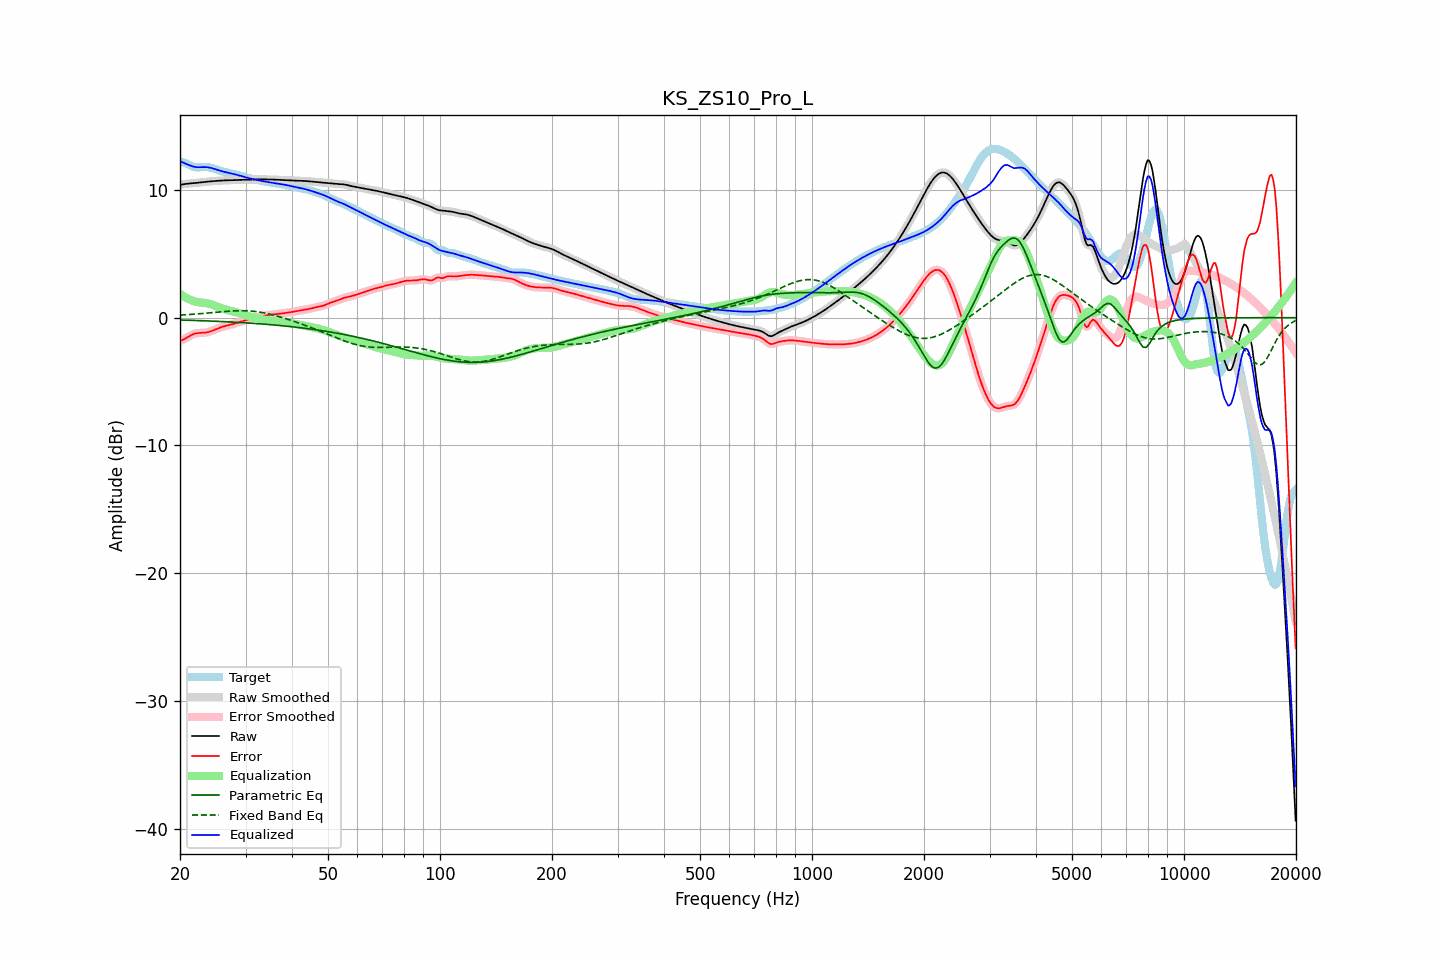

Data behind this chart, as committed beside it:
frequency, raw, error, smoothed, error_smoothed, equalization, parametric_eq, fixed_band_eq, equalized_raw, equalized_smoothed, target
20.00, 10.40, -1.82, 10.40, -1.82, 1.86, -0.18, 0.20, 12.26, 12.26, 12.22
20.20, 10.42, -1.77, 10.42, -1.77, 1.78, -0.18, 0.21, 12.20, 12.20, 12.19
20.40, 10.44, -1.72, 10.44, -1.71, 1.69, -0.19, 0.22, 12.14, 12.14, 12.16
20.61, 10.46, -1.65, 10.46, -1.65, 1.62, -0.19, 0.23, 12.08, 12.08, 12.12
20.81, 10.48, -1.58, 10.48, -1.58, 1.55, -0.19, 0.23, 12.03, 12.03, 12.06
21.02, 10.49, -1.50, 10.49, -1.50, 1.48, -0.20, 0.24, 11.98, 11.98, 12.00
21.23, 10.51, -1.43, 10.51, -1.43, 1.42, -0.20, 0.25, 11.93, 11.93, 11.93
21.44, 10.52, -1.36, 10.52, -1.36, 1.37, -0.21, 0.26, 11.89, 11.89, 11.88
21.66, 10.53, -1.30, 10.53, -1.30, 1.32, -0.21, 0.27, 11.84, 11.84, 11.83
21.87, 10.54, -1.26, 10.54, -1.26, 1.27, -0.21, 0.28, 11.81, 11.81, 11.79
22.09, 10.55, -1.23, 10.55, -1.23, 1.24, -0.22, 0.29, 11.79, 11.79, 11.78
22.31, 10.56, -1.21, 10.56, -1.21, 1.21, -0.22, 0.30, 11.78, 11.78, 11.77
22.54, 10.58, -1.19, 10.58, -1.20, 1.20, -0.23, 0.31, 11.78, 11.78, 11.77
22.76, 10.59, -1.19, 10.59, -1.19, 1.19, -0.23, 0.32, 11.78, 11.78, 11.78
22.99, 10.61, -1.18, 10.61, -1.18, 1.18, -0.24, 0.33, 11.79, 11.79, 11.79
23.22, 10.62, -1.18, 10.62, -1.18, 1.17, -0.24, 0.34, 11.79, 11.79, 11.80
23.45, 10.64, -1.16, 10.64, -1.16, 1.15, -0.25, 0.35, 11.79, 11.79, 11.80
23.69, 10.65, -1.14, 10.65, -1.14, 1.13, -0.25, 0.36, 11.78, 11.78, 11.79
23.92, 10.66, -1.11, 10.66, -1.11, 1.10, -0.26, 0.37, 11.76, 11.76, 11.77
24.16, 10.67, -1.07, 10.67, -1.07, 1.06, -0.26, 0.39, 11.74, 11.74, 11.74
24.40, 10.68, -1.02, 10.68, -1.02, 1.02, -0.27, 0.40, 11.70, 11.70, 11.71
24.65, 10.69, -0.97, 10.69, -0.97, 0.97, -0.27, 0.41, 11.67, 11.67, 11.67
24.89, 10.70, -0.92, 10.70, -0.92, 0.92, -0.28, 0.42, 11.62, 11.63, 11.62
25.14, 10.71, -0.87, 10.71, -0.87, 0.87, -0.28, 0.43, 11.58, 11.58, 11.58
25.39, 10.72, -0.82, 10.72, -0.82, 0.82, -0.29, 0.45, 11.54, 11.54, 11.54
25.65, 10.73, -0.77, 10.73, -0.77, 0.77, -0.29, 0.46, 11.50, 11.50, 11.50
25.91, 10.74, -0.72, 10.74, -0.72, 0.73, -0.30, 0.47, 11.47, 11.47, 11.46
26.16, 10.74, -0.69, 10.74, -0.69, 0.69, -0.31, 0.48, 11.44, 11.44, 11.43
26.43, 10.75, -0.65, 10.75, -0.65, 0.66, -0.31, 0.49, 11.41, 11.41, 11.40
26.69, 10.76, -0.62, 10.76, -0.62, 0.62, -0.32, 0.50, 11.38, 11.38, 11.38
26.96, 10.76, -0.59, 10.76, -0.59, 0.59, -0.32, 0.51, 11.35, 11.35, 11.35
27.23, 10.76, -0.56, 10.76, -0.56, 0.56, -0.33, 0.52, 11.32, 11.32, 11.33
27.50, 10.77, -0.53, 10.77, -0.53, 0.53, -0.34, 0.53, 11.29, 11.29, 11.30
27.77, 10.77, -0.50, 10.77, -0.50, 0.49, -0.34, 0.53, 11.26, 11.26, 11.27
28.05, 10.78, -0.46, 10.78, -0.46, 0.46, -0.35, 0.54, 11.23, 11.23, 11.24
28.33, 10.78, -0.42, 10.78, -0.42, 0.42, -0.36, 0.54, 11.20, 11.20, 11.20
28.62, 10.79, -0.38, 10.79, -0.38, 0.38, -0.37, 0.55, 11.17, 11.17, 11.17
28.90, 10.79, -0.34, 10.79, -0.34, 0.34, -0.37, 0.55, 11.13, 11.13, 11.13
29.19, 10.79, -0.30, 10.79, -0.30, 0.30, -0.38, 0.55, 11.10, 11.10, 11.09
29.48, 10.80, -0.26, 10.80, -0.26, 0.26, -0.39, 0.55, 11.06, 11.06, 11.06
29.78, 10.80, -0.23, 10.80, -0.23, 0.22, -0.40, 0.55, 11.02, 11.02, 11.03
30.08, 10.80, -0.19, 10.80, -0.19, 0.19, -0.40, 0.54, 10.99, 10.99, 10.99
30.38, 10.81, -0.15, 10.81, -0.15, 0.15, -0.41, 0.54, 10.95, 10.96, 10.96
30.68, 10.81, -0.11, 10.81, -0.11, 0.11, -0.42, 0.53, 10.92, 10.92, 10.92
30.99, 10.81, -0.08, 10.81, -0.08, 0.08, -0.43, 0.52, 10.89, 10.89, 10.89
31.30, 10.82, -0.04, 10.82, -0.04, 0.04, -0.44, 0.51, 10.86, 10.86, 10.86
31.61, 10.82, -0.01, 10.82, -0.01, 0.01, -0.44, 0.50, 10.83, 10.83, 10.83
31.93, 10.82, 0.02, 10.82, 0.02, -0.02, -0.45, 0.48, 10.80, 10.80, 10.80
32.24, 10.83, 0.05, 10.83, 0.05, -0.05, -0.46, 0.47, 10.78, 10.78, 10.78
32.57, 10.83, 0.08, 10.83, 0.07, -0.08, -0.47, 0.45, 10.75, 10.75, 10.75
32.89, 10.83, 0.10, 10.83, 0.10, -0.10, -0.48, 0.43, 10.73, 10.73, 10.73
33.22, 10.83, 0.12, 10.83, 0.12, -0.13, -0.49, 0.41, 10.70, 10.70, 10.70
33.55, 10.83, 0.15, 10.83, 0.15, -0.15, -0.50, 0.39, 10.68, 10.68, 10.68
33.89, 10.83, 0.17, 10.83, 0.17, -0.17, -0.51, 0.36, 10.66, 10.66, 10.66
34.23, 10.82, 0.19, 10.82, 0.19, -0.19, -0.52, 0.33, 10.63, 10.63, 10.63
34.57, 10.82, 0.21, 10.82, 0.21, -0.21, -0.53, 0.30, 10.61, 10.61, 10.61
34.92, 10.82, 0.23, 10.82, 0.23, -0.23, -0.54, 0.28, 10.60, 10.60, 10.59
35.27, 10.82, 0.24, 10.82, 0.24, -0.24, -0.55, 0.24, 10.58, 10.58, 10.58
35.62, 10.81, 0.26, 10.81, 0.26, -0.26, -0.56, 0.21, 10.56, 10.56, 10.56
35.97, 10.81, 0.27, 10.81, 0.27, -0.27, -0.57, 0.18, 10.54, 10.54, 10.54
... 635 more rows
